The GitHub repository WannaLearnCodingForFun/retail-shelf-analysis contains a labelled image folder "classifier_dataset" with 2 categories: non saffola, saffola. Examples follow, each with its label.

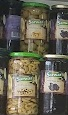
Label: non saffola

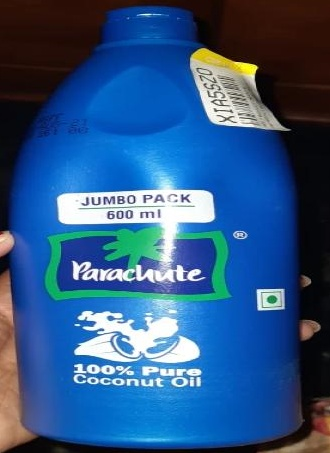
Label: non saffola

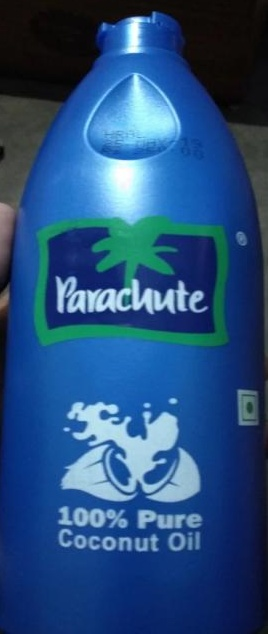
Label: non saffola

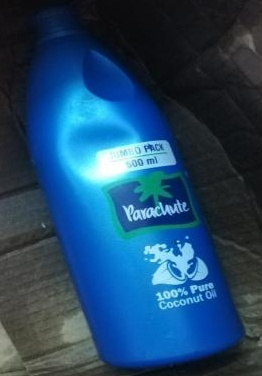
Label: non saffola

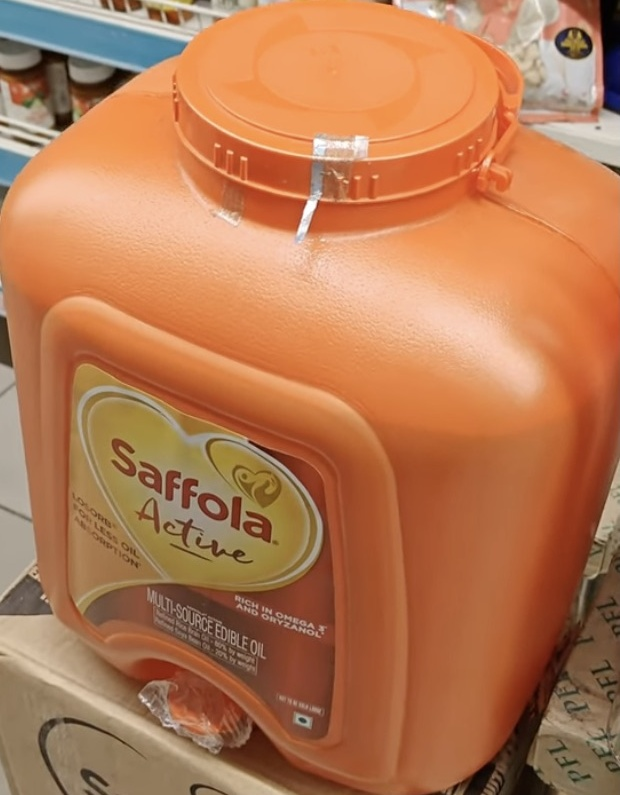
Label: saffola

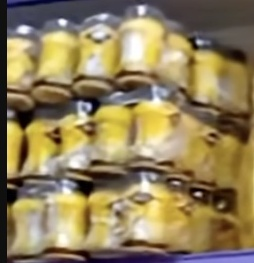
Label: non saffola
